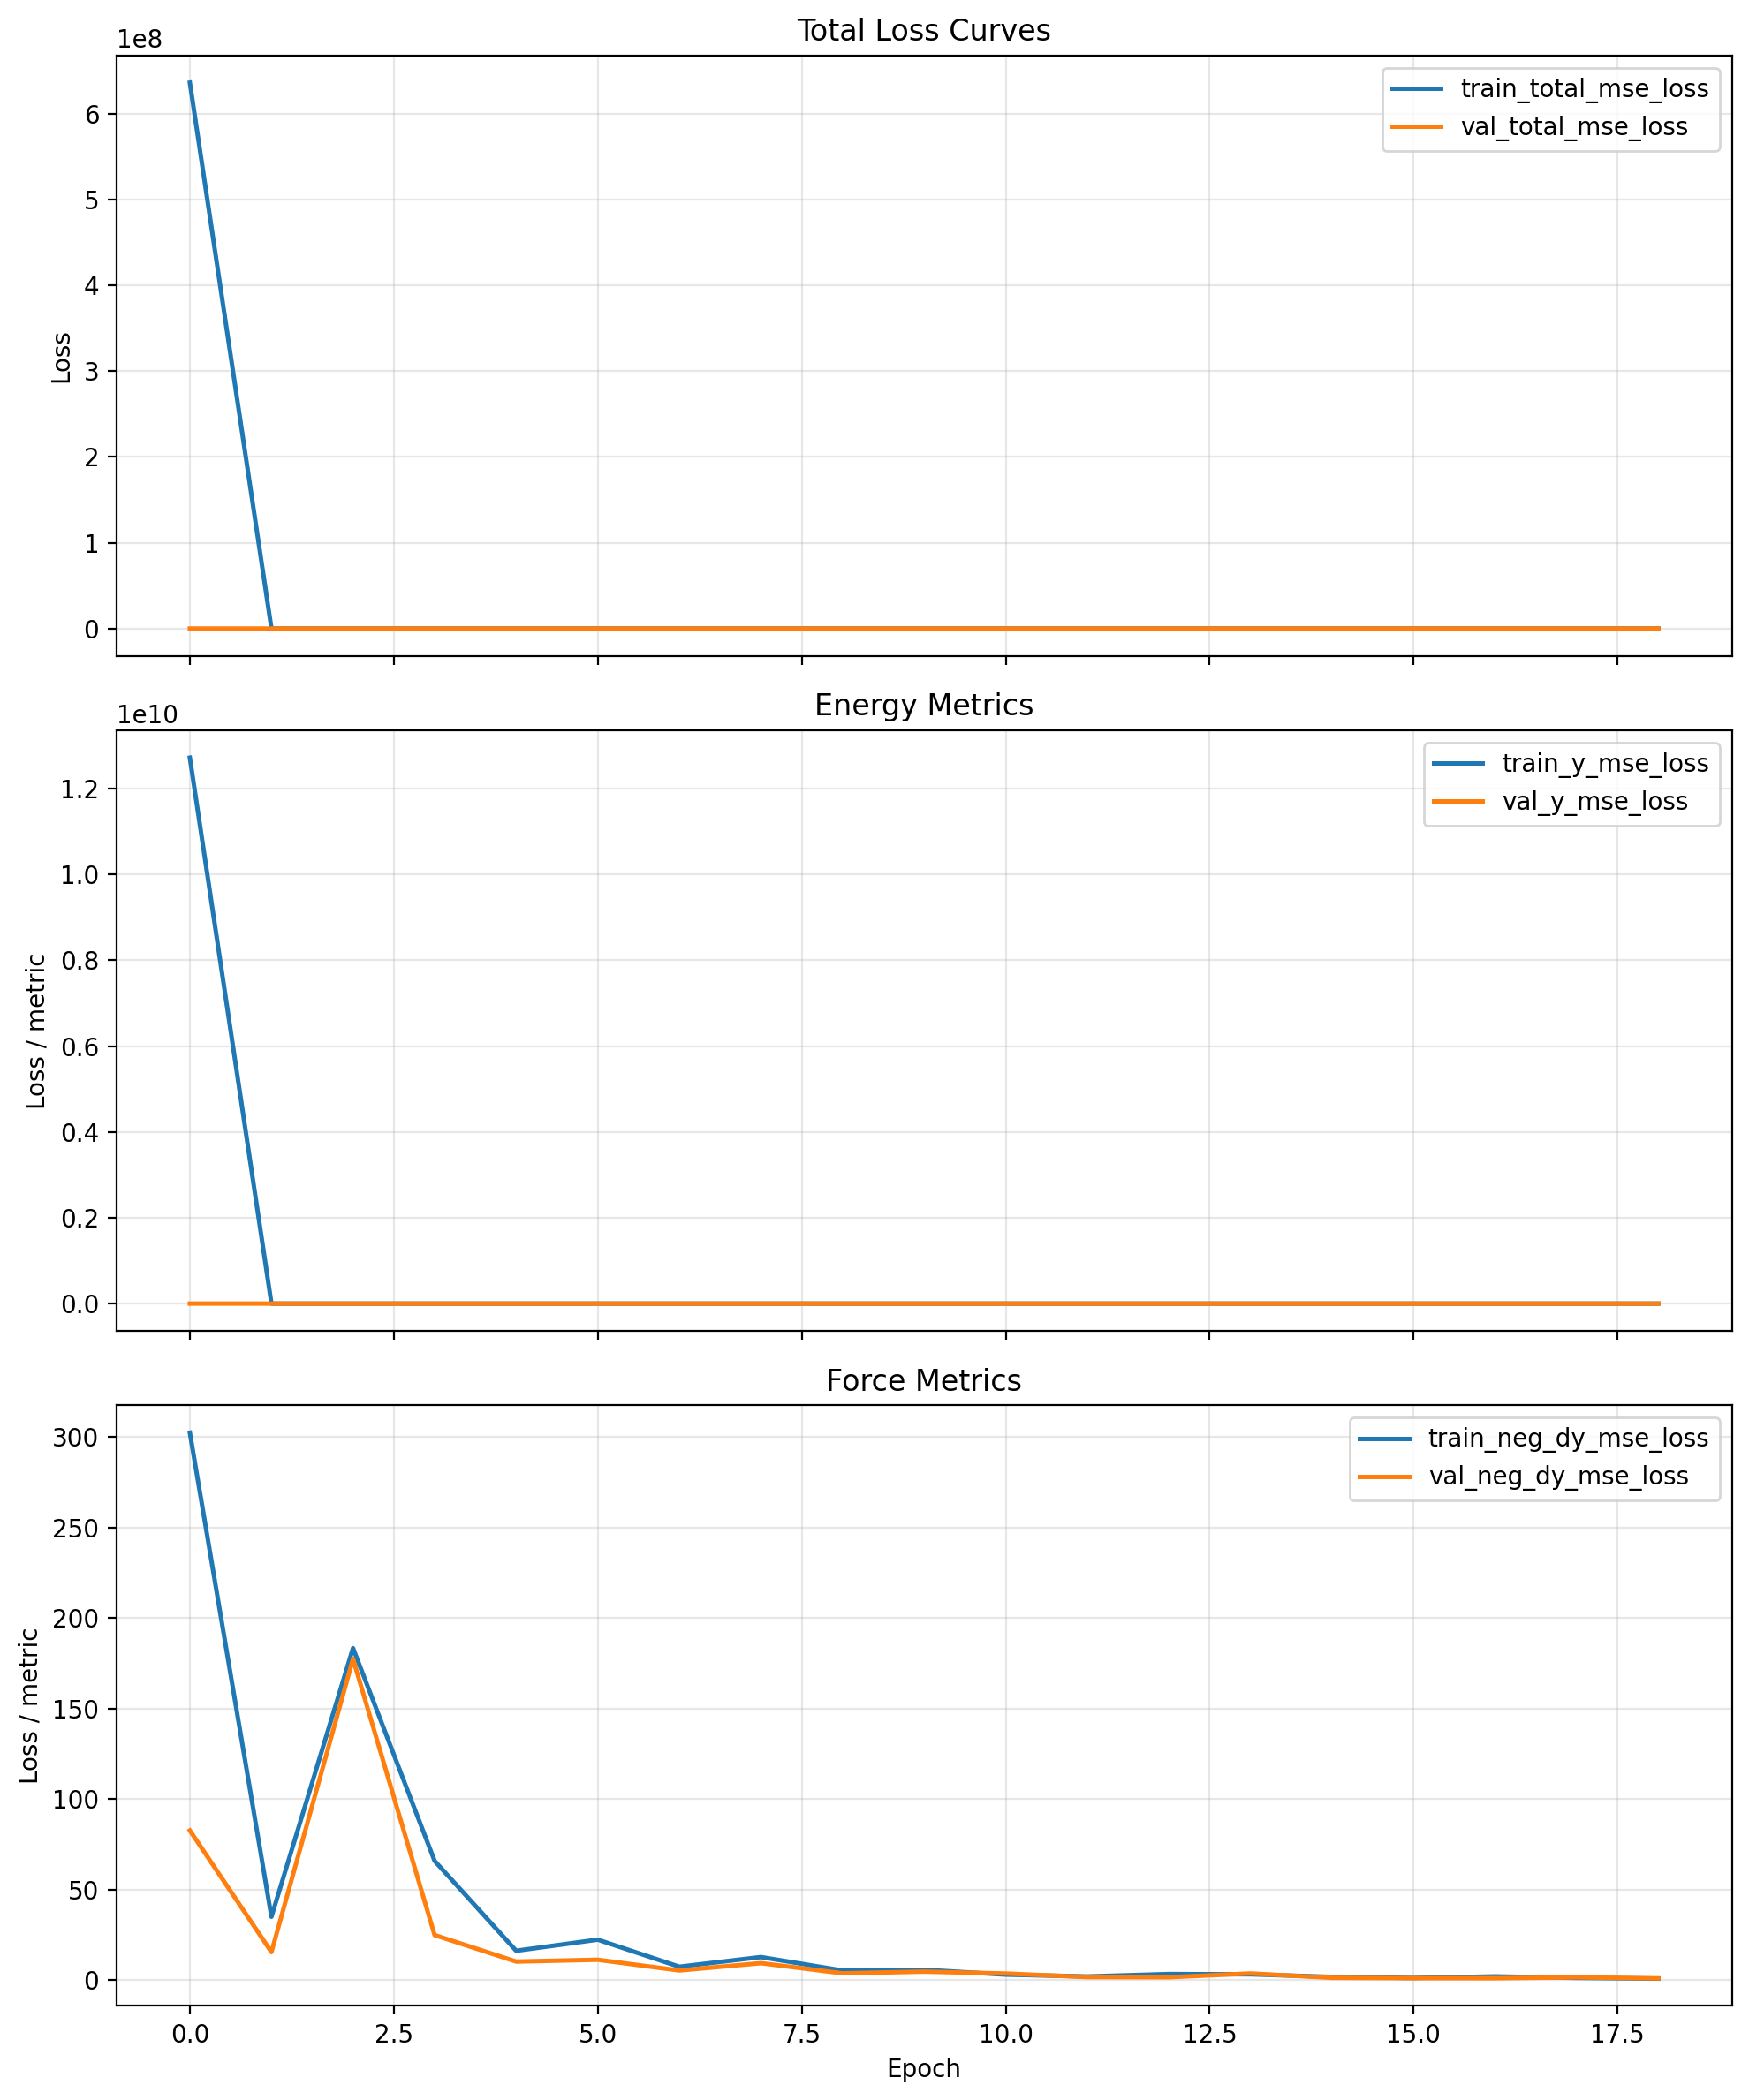

Source data for this figure (header and first rows):
epoch, lr, train_neg_dy_mse_loss, train_total_mse_loss, train_y_mse_loss, val_neg_dy_l1_loss, val_neg_dy_mse_loss, val_total_l1_loss, val_total_mse_loss, val_y_l1_loss, val_y_mse_loss
0.0, 9.999999747378752e-05, 302.4, 635982912, 12719651840, 6.72, 82.66, 6.554, 79.48, 3.408, 19.06
1.0, 9.999999747378752e-05, 35, 34.3, 20.99, 2.787, 15.47, 2.84, 15.57, 3.854, 17.43
2.0, 9.999999747378752e-05, 183.4, 7593, 148379, 9.935, 177.5, 9.94, 175.8, 10.04, 144.4
3.0, 9.999999747378752e-05, 65.84, 176, 2269, 3.586, 24.88, 3.749, 26.31, 6.844, 53.51
4.0, 9.999999747378752e-05, 16.2, 237.6, 4444, 2.304, 10.24, 2.252, 9.854, 1.258, 2.537
5.0, 9.999999747378752e-05, 22.34, 853.5, 16645, 2.406, 11.24, 2.405, 11.05, 2.385, 7.414
6.0, 9.999999747378752e-05, 7.382, 72.73, 1314, 1.644, 5.321, 1.876, 7.073, 6.272, 40.35
7.0, 9.999999747378752e-05, 12.72, 506.3, 9885, 2.191, 9.363, 2.149, 9.037, 1.347, 2.836
8.0, 9.999999747378752e-05, 5.285, 46.69, 833.5, 1.394, 3.746, 1.784, 7.829, 9.188, 85.42
9.0, 9.999999747378752e-05, 5.718, 246.6, 4824, 1.561, 4.683, 1.525, 4.507, 0.8419, 1.155
10.0, 9.999999747378752e-05, 3.016, 39.04, 723.5, 1.43, 3.617, 3.908, 133.6, 51, 2603
11.0, 9.999999747378752e-05, 2.012, 51.94, 1001, 0.9216, 1.661, 0.9569, 1.73, 1.627, 3.045
12.0, 9.999999747378752e-05, 3.349, 156.6, 3069, 0.8898, 1.577, 1.027, 2.18, 3.642, 13.65
13.0, 9.999999747378752e-05, 3.178, 207, 4080, 1.382, 3.657, 1.348, 3.515, 0.7158, 0.8162
14.0, 9.999999747378752e-05, 1.77, 28.98, 545.9, 0.7853, 1.254, 0.9162, 1.783, 3.405, 11.84
15.0, 9.999999747378752e-05, 1.171, 45.44, 886.6, 0.7169, 1.061, 1.087, 4.316, 8.121, 66.17
16.0, 9.999999747378752e-05, 2.049, 155.4, 3069, 0.7114, 1.038, 1.312, 9.088, 12.72, 162
17.0, 9.999999747378752e-05, 1.219, 99.07, 1958, 0.8703, 1.505, 0.8727, 1.489, 0.9189, 1.184
18.0, 9.999999747378752e-05, 0.8185, 27.19, 528.2, 0.6743, 0.9327, 0.6805, 0.9268, 0.7982, 0.8137
